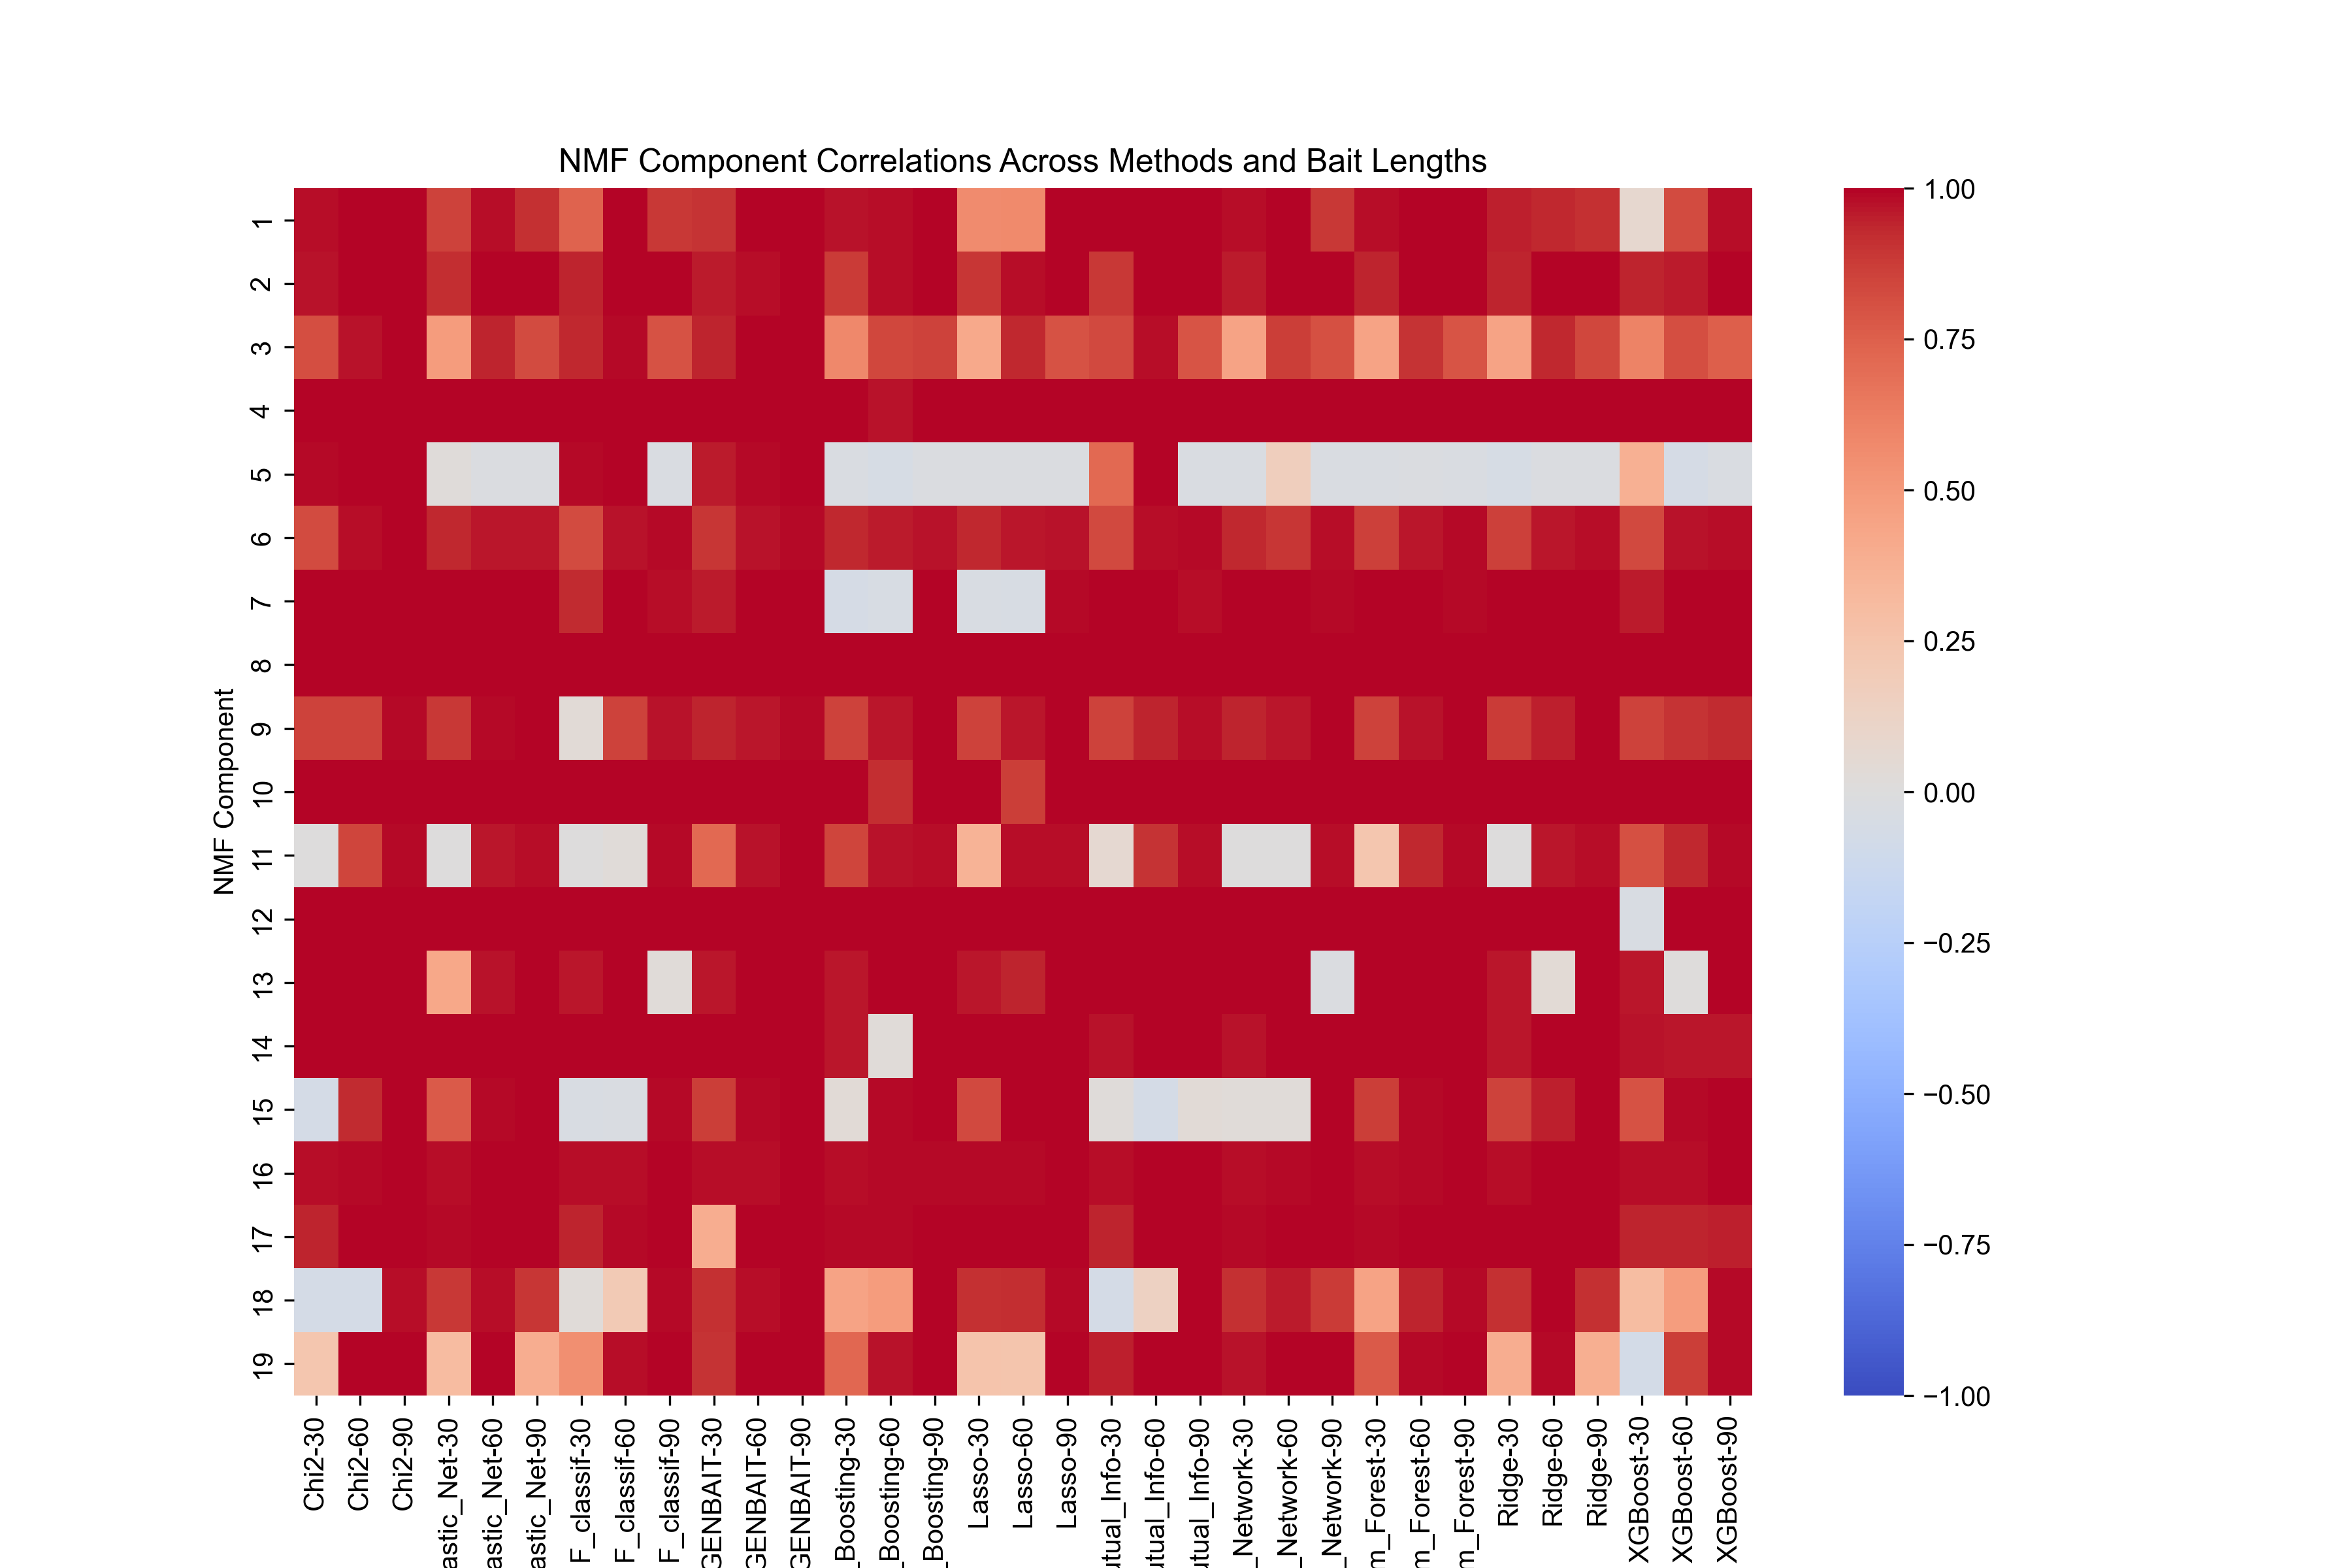

Source data for this figure (header and first rows):
Method, Bait_Length, Component, NMF_Correlation
Chi2, 30, 1, 0.9821
Chi2, 30, 2, 0.971
Chi2, 30, 3, 0.8183
Chi2, 30, 4, 0.9929
Chi2, 30, 5, 0.9871
Chi2, 30, 6, 0.8228
Chi2, 30, 7, 0.9994
Chi2, 30, 8, 0.9986
Chi2, 30, 9, 0.8519
Chi2, 30, 10, 0.9979
Chi2, 30, 11, 0.003855
Chi2, 30, 12, 0.9997
Chi2, 30, 13, 0.9972
Chi2, 30, 14, 0.9949
Chi2, 30, 15, -0.06753
Chi2, 30, 16, 0.9794
Chi2, 30, 17, 0.9424
Chi2, 30, 18, -0.06259
Chi2, 30, 19, 0.2405
F_classif, 30, 1, 0.7404
F_classif, 30, 2, 0.9384
F_classif, 30, 3, 0.9342
F_classif, 30, 4, 0.9929
F_classif, 30, 5, 0.9902
F_classif, 30, 6, 0.8239
F_classif, 30, 7, 0.9278
F_classif, 30, 8, 0.9986
F_classif, 30, 9, 0.03266
F_classif, 30, 10, 0.9979
F_classif, 30, 11, 0.004185
F_classif, 30, 12, 0.9997
F_classif, 30, 13, 0.9648
F_classif, 30, 14, 0.9951
F_classif, 30, 15, -0.03414
F_classif, 30, 16, 0.9793
F_classif, 30, 17, 0.9412
F_classif, 30, 18, 0.02578
F_classif, 30, 19, 0.55
Mutual_Info, 30, 1, 0.998
Mutual_Info, 30, 2, 0.89
Mutual_Info, 30, 3, 0.8345
Mutual_Info, 30, 4, 0.9929
Mutual_Info, 30, 5, 0.7129
Mutual_Info, 30, 6, 0.8334
Mutual_Info, 30, 7, 0.9994
Mutual_Info, 30, 8, 0.9986
Mutual_Info, 30, 9, 0.8517
Mutual_Info, 30, 10, 0.9979
Mutual_Info, 30, 11, 0.06837
Mutual_Info, 30, 12, 0.9997
Mutual_Info, 30, 13, 0.9978
Mutual_Info, 30, 14, 0.9701
Mutual_Info, 30, 15, 0.02277
Mutual_Info, 30, 16, 0.9801
Mutual_Info, 30, 17, 0.9429
Mutual_Info, 30, 18, -0.06487
Mutual_Info, 30, 19, 0.9471
Lasso, 30, 1, 0.5665
Lasso, 30, 2, 0.898
Lasso, 30, 3, 0.4217
... 567 more rows
